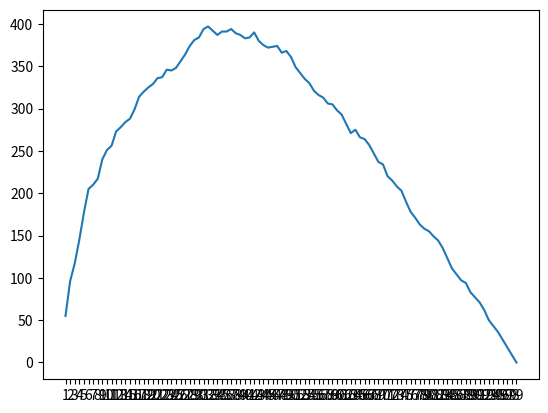

Recreate this plot in Python.
import random
import matplotlib.pyplot as plt

len_candidates = 100
solution_found_count = {}
optimal_solution_found_count = {}
for i in range(1, len_candidates):
    solution_found_count[str(i)] = 0
    optimal_solution_found_count[str(i)] = 0

candidates = []
optimal_candidate = 0

for experiment in range(1000):
    candidates = random.sample(range(0,1000), len_candidates)
    optimal_candidate = max(candidates)

    for i in range(1, len_candidates):
        for candidate in candidates[i:-1]:
            if candidate > max(candidates[0:i]):
                solution_found_count[str(i)] += 1
                if candidate == optimal_candidate:
                    optimal_solution_found_count[str(i)] += 1
                
                break

print(candidates)
print(optimal_candidate)

x, y = zip(*optimal_solution_found_count.items())

print(x)
print(y)
print(optimal_solution_found_count)
plt.plot(x,y)
plt.show()
